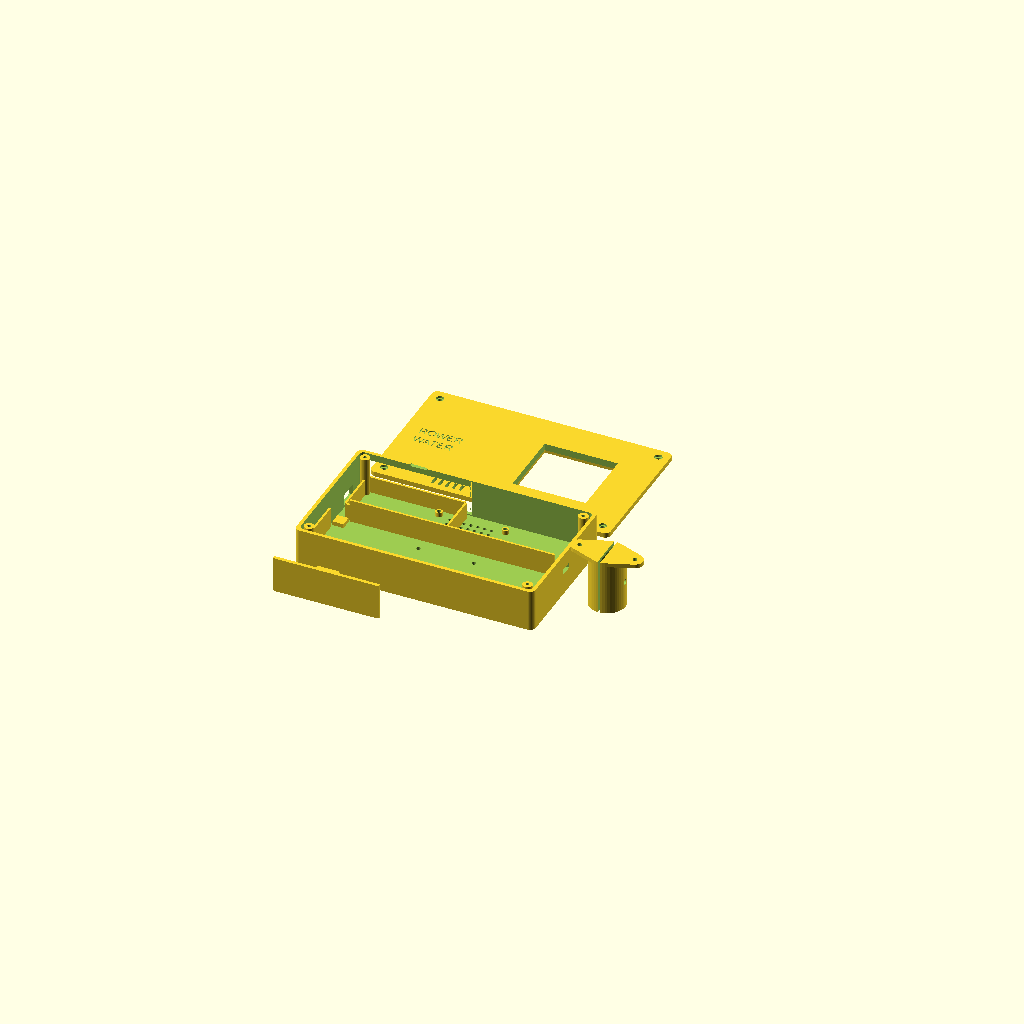
Cell 1: rendered with the file's own defaults.
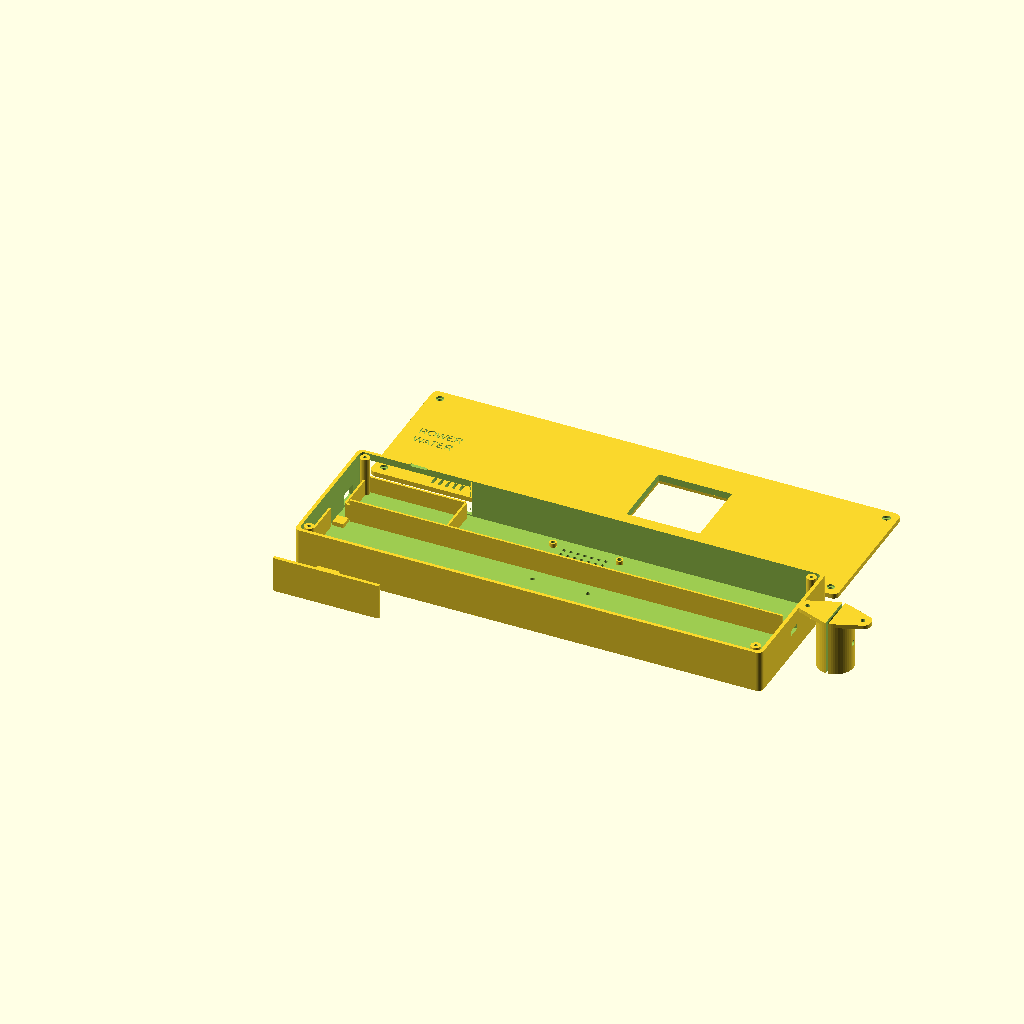
Cell 2 — bb_w set to 330, the other parameters unchanged.
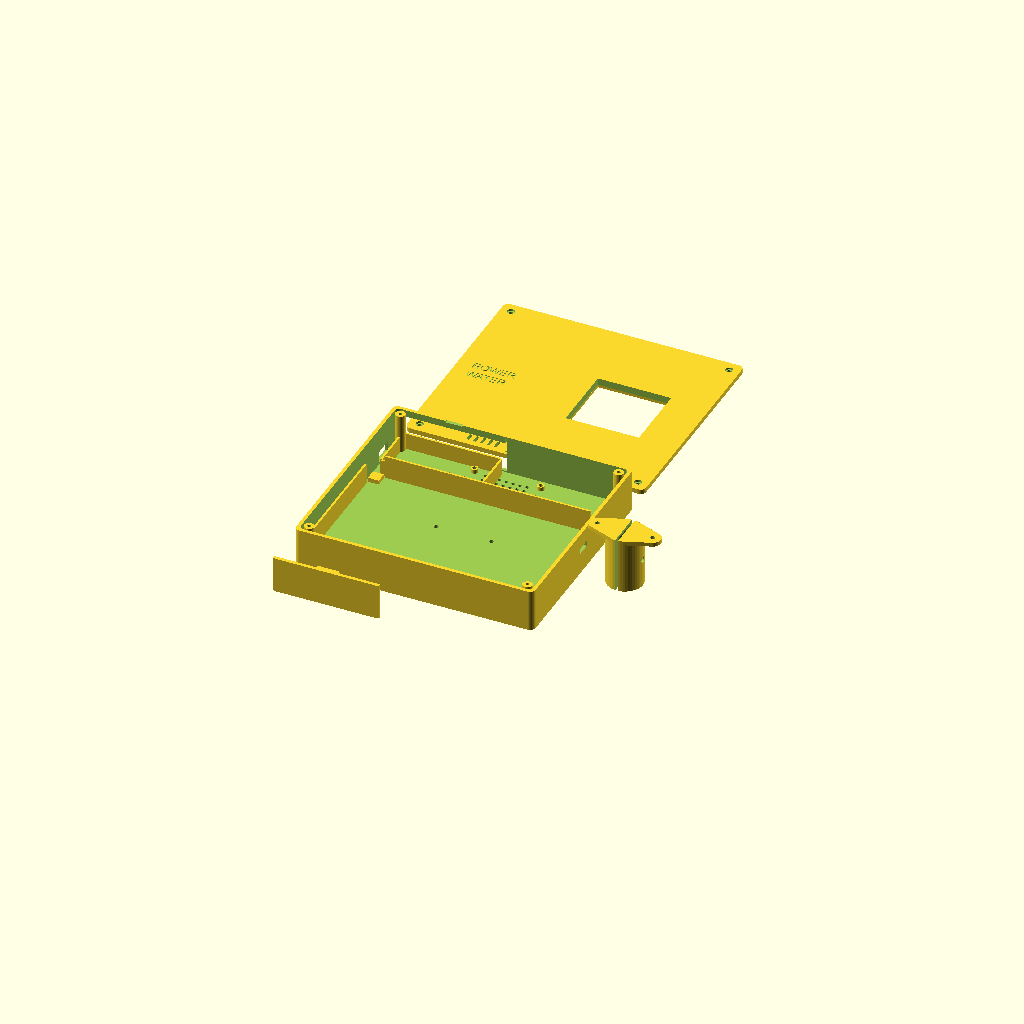
Cell 3 — bb_l set to 110, the other parameters unchanged.
One fixed orthographic camera (rotation 55°, 0°, 25°; colour scheme Cornfield) for every cell.
Source of the model, enclosure/enclosure.scad:
/*
 * Water Rower Monitor Enclosure
 * Replaces original WaterRower USA monitor
 *
 * Hardware:
 *   - Large half breadboard (165x55mm)
 *   - ESP32-S3 DevKitC-1
 *   - ST7735S 1.8" 128x160 TFT with 4 built-in keys (K1,K2,#,*)
 *
 * Mounts via original tube socket (18mm rod)
 * Speaker mounted on bottom case wall
 * Printer: Creality CR-10S
 *
 * Export STL: F6 (Render) -> F7 (Export STL)
 * Print: 0.2mm layer, 20% infill, PLA/PETG
 */

$fn = 50;

// ===== Large Half Breadboard (830 holes) =====
bb_w = 165;    // long side
bb_l = 55;     // short side
bb_h = 10;     // height with pins

// ===== TFT Module (with 4 built-in keys on top edge) =====
// PCB dimensions (measure yours and adjust!)
tft_pcb_w = 52;    // total width including button strip
tft_pcb_l = 40;    // total height
tft_screen_w = 29; // visible screen area
tft_screen_l = 37; // visible screen area
tft_btn_strip_h = 10;  // button strip height above screen
// The whole front face: buttons on top, screen below
tft_front_w = tft_pcb_w;
tft_front_l = tft_screen_l + tft_btn_strip_h + 2;

// ===== Original Monitor Tube Mount =====
tube_od = 18;       // 18mm tube (measured!)
tube_socket_id = tube_od + 0.5;  // socket inner diameter (tight fit)
tube_socket_depth = 40;  // how deep the tube goes in
tube_socket_od = tube_od + 8;    // socket wall thickness

// ===== Speaker =====
// Oval speaker with mounting bracket (from photos)
spk_bracket_w = 55;   // bracket total width
spk_bracket_l = 30;   // bracket total height
spk_oval_w = 35;       // oval cone width
spk_oval_l = 24;       // oval cone height
spk_screw_spacing_w = 48;  // screw hole spacing width
spk_screw_spacing_l = 24;  // screw hole spacing height
spk_screw_d = 3;       // screw hole diameter

// ===== 5V 3000mAh USB-C Battery Pack =====
// 18650-based pack with built-in USB-C output
bat_w = 70;    // length
bat_l = 37;    // width
bat_h = 20;    // height

// ===== Enclosure =====
wall = 2.5;
corner_r = 4;
clearance = 1.5;

inner_w = bb_w + clearance * 2;
inner_l = bb_l + bat_l + clearance * 3;  // breadboard + battery side by side
inner_h = 28;

outer_w = inner_w + wall * 2;
outer_l = inner_l + wall * 2;
outer_h = inner_h + wall;

lid_h = 3.5;
lip = 1.5;

// USB cutout
usb_w = 14;
usb_h = 8;

// Sensor cable hole
cable_d = 6;

// Screw
screw_d = 2.5;
boss_d = 7;

// ===== TFT window position on lid =====
// Centered on the right half, showing screen + buttons
tft_win_x = outer_w / 2 + 5;
tft_win_y = (outer_l - tft_front_l) / 2;

// ===== Modules =====

module rounded_box(w, l, h, r) {
    hull() {
        for (x = [r, w - r])
            for (y = [r, l - r])
                translate([x, y, 0])
                    cylinder(h = h, r = r);
    }
}

// ───── Tube Socket (replaces rail clamp) ─────
module tube_socket() {
    difference() {
        union() {
            // Main socket cylinder
            cylinder(d = tube_socket_od, h = tube_socket_depth);

            // Transition flange to mount on case bottom
            translate([0, 0, tube_socket_depth - 3])
                hull() {
                    cylinder(d = tube_socket_od, h = 3);
                    // Flange ears for screw holes
                    for (a = [-1, 1])
                        translate([a * 20, 0, 0])
                            cylinder(d = 12, h = 3);
                }
        }

        // Tube hole
        translate([0, 0, -1])
            cylinder(d = tube_socket_id, h = tube_socket_depth - 3 + 2);

        // Slit for clamping (so it grips the tube)
        translate([-1, -tube_socket_od / 2 - 1, -1])
            cube([2, tube_socket_od + 2, tube_socket_depth + 2]);

        // Set screw hole (M4, to lock tube in place)
        translate([0, 0, tube_socket_depth / 2])
            rotate([0, 90, 0])
                cylinder(d = 4, h = tube_socket_od, center = true);

        // Mounting screw holes (to attach to case)
        for (a = [-1, 1])
            translate([a * 20, 0, tube_socket_depth - 5])
                cylinder(d = 3.2, h = 10);
    }
}

// ───── Bottom Case ─────
// Layout (top view):
//
//  ┌──────────────────────────────────────────────┐
//  │  ┌─────────────────────────────────────────┐ │
//  │  │         Breadboard (165x55)             │ │
//  │  └─────────────────────────────────────────┘ │
//  │  ┌──────────────┐  ┌───────┐  ┌──────────┐  │
//  │  │   Battery     │  │Speaker│  │ (wiring) │  │
//  │  │   70x37x20   │  │       │  │          │  │
//  │  └──────────────┘  └───────┘  └──────────┘  │
//  └──────────────────────────────────────────────┘
//   USB                                    LDR cable

module bottom_case() {
    // Battery area Y start (below breadboard)
    bat_area_y = wall + clearance + bb_l + clearance;

    difference() {
        rounded_box(outer_w, outer_l, outer_h, corner_r);

        // Inner cavity
        translate([wall, wall, wall])
            rounded_box(inner_w, inner_l, inner_h + 1, max(corner_r - 1, 1));

        // USB-C cutout for battery cable (left short side, lower)
        // Battery USB-C cable routes to ESP32 USB-C
        translate([-1, bat_area_y + bat_l / 2 - usb_w / 2, wall + 2])
            cube([wall + 2, usb_w, usb_h]);

        // Also a notch on left side for ESP32 USB-C (upper area, for programming)
        translate([-1, wall + clearance + bb_l / 2 - usb_w / 2, wall + 4])
            cube([wall + 2, usb_w, usb_h]);

        // LDR 3-wire cable slot (right short side)
        translate([outer_w - wall - 1, outer_l / 2 - 5, wall + bb_h + 3])
            cube([wall + 2, 10, 4]);

        // Tube socket mounting holes (bottom center)
        for (a = [-1, 1])
            translate([outer_w / 2 + a * 20, outer_l / 2, -1])
                cylinder(d = 3.2, h = wall + 2);

        // Speaker grille (bottom wall)
        spk_gx = outer_w / 2;
        spk_gy = bat_area_y + bat_l / 2;
        for (ix = [-3:3])
            for (iy = [-2:2])
                translate([spk_gx + ix * 5, spk_gy + iy * 5, -1])
                    cylinder(d = 2.5, h = wall + 2);

        // Battery door opening (back long side wall)
        // Rectangular hole to slide battery in/out
        bat_door_w = bat_w + 4;
        bat_door_h = bat_h + 2;
        translate([wall + clearance + 3, outer_l - wall - 1, wall + 1])
            cube([bat_door_w, wall + 2, bat_door_h]);

        // Battery door slide grooves (channels in the wall edges)
        // Door slides in from above
        bat_door_groove = 1.5;
        // Left groove
        translate([wall + clearance + 3 - bat_door_groove, outer_l - wall - 0.5,
                   wall + 1])
            cube([bat_door_groove, wall + 1, bat_door_h + 4]);
        // Right groove
        translate([wall + clearance + 3 + bat_door_w, outer_l - wall - 0.5,
                   wall + 1])
            cube([bat_door_groove, wall + 1, bat_door_h + 4]);

        // Charging USB-C pass-through hole (below battery door)
        translate([wall + clearance + 3 + bat_door_w / 2 - 6,
                   outer_l - wall - 1, wall + bat_door_h + 5])
            cube([12, wall + 2, 7]);
    }

    // ── Breadboard supports (upper area) ──
    ledge_h = 3;
    ledge_w = 8;
    ledge_d = 8;

    for (dx = [wall + clearance, wall + clearance + bb_w - ledge_w])
        for (dy = [wall + clearance, wall + clearance + bb_l - ledge_d])
            translate([dx, dy, wall])
                cube([ledge_w, ledge_d, ledge_h]);

    // Side rails for breadboard
    rail_h = ledge_h + bb_h + 2;
    rail_t = 1.5;
    translate([wall + clearance - rail_t, wall + clearance + 10, wall])
        cube([rail_t, bb_l - 20, rail_h]);
    translate([wall + clearance + bb_w, wall + clearance + 10, wall])
        cube([rail_t, bb_l - 20, rail_h]);

    // ── Divider wall between breadboard and battery area ──
    divider_y = wall + clearance + bb_l + clearance / 2;
    translate([wall + 10, divider_y, wall])
        cube([inner_w - 20, 1.5, inner_h * 0.6]);

    // ── Battery cradle (lower area) ──
    bat_x = wall + clearance + 5;
    bat_y = bat_area_y + 2;
    // Side lips to hold battery
    bat_lip_h = bat_h * 0.6;
    // Left lip
    translate([bat_x - 1.5, bat_y, wall])
        cube([1.5, bat_l - 4, bat_lip_h]);
    // Right lip
    translate([bat_x + bat_w, bat_y, wall])
        cube([1.5, bat_l - 4, bat_lip_h]);
    // Back stop
    translate([bat_x, bat_y + bat_l - 4, wall])
        cube([bat_w, 1.5, bat_lip_h]);
    // Front lip (with gap for cable)
    translate([bat_x, bat_y - 1.5, wall])
        cube([bat_w * 0.3, 1.5, bat_lip_h]);
    translate([bat_x + bat_w * 0.5, bat_y - 1.5, wall])
        cube([bat_w * 0.5, 1.5, bat_lip_h]);

    // ── Speaker mounting posts (lower area, right of battery) ──
    spk_cx = outer_w / 2;
    spk_cy = bat_area_y + bat_l / 2;
    spk_post_h = 3;
    for (dx = [-spk_screw_spacing_w/2, spk_screw_spacing_w/2])
        for (dy = [-spk_screw_spacing_l/2, spk_screw_spacing_l/2])
            translate([spk_cx + dx, spk_cy + dy, wall])
                difference() {
                    cylinder(d = 5, h = spk_post_h);
                    cylinder(d = spk_screw_d, h = spk_post_h + 1);
                }

    // ── Screw bosses (lid) ──
    for (x = [wall + 5, outer_w - wall - 5])
        for (y = [wall + 5, outer_l - wall - 5])
            translate([x, y, wall])
                difference() {
                    cylinder(d = boss_d, h = inner_h);
                    cylinder(d = screw_d, h = inner_h + 1);
                }
}

// ───── Lid ─────
module lid() {
    difference() {
        union() {
            rounded_box(outer_w, outer_l, lid_h, corner_r);
            translate([wall + 0.3, wall + 0.3, -lip])
                rounded_box(inner_w - 0.6, inner_l - 0.6, lip, max(corner_r - 1.5, 1));
        }

        // TFT + buttons combined window
        // One big opening for the whole TFT module front face
        // (screen area + button strip on top)
        translate([tft_win_x, tft_win_y, -lip - 1])
            cube([tft_front_w + 1, tft_front_l + 1, lid_h + lip + 2]);

        // Label area (engraved)
        translate([wall + 8, outer_l / 2 - 8, lid_h - 0.5])
            linear_extrude(1)
                text("WATER", size = 6, halign = "left");
        translate([wall + 8, outer_l / 2 + 2, lid_h - 0.5])
            linear_extrude(1)
                text("ROWER", size = 6, halign = "left");

        // Screw holes
        for (x = [wall + 5, outer_w - wall - 5])
            for (y = [wall + 5, outer_l - wall - 5])
                translate([x, y, -lip - 1])
                    cylinder(d = 3.2, h = lid_h + lip + 2);

        // Countersink
        for (x = [wall + 5, outer_w - wall - 5])
            for (y = [wall + 5, outer_l - wall - 5])
                translate([x, y, lid_h - 1.5])
                    cylinder(d = 5.5, h = 2);

        // Vent slots (left side)
        for (i = [0:4])
            translate([wall + 40 + i * 5, wall + 2, -lip - 1])
                cube([2, 6, lid_h + lip + 2]);
    }

    // TFT module support rim (holds the TFT PCB from below)
    rim_h = 2;
    rim_w = 1.5;
    // Left edge
    translate([tft_win_x - rim_w, tft_win_y - rim_w, -lip - rim_h])
        cube([rim_w, tft_front_l + rim_w * 2, rim_h]);
    // Right edge
    translate([tft_win_x + tft_front_w + 1, tft_win_y - rim_w, -lip - rim_h])
        cube([rim_w, tft_front_l + rim_w * 2, rim_h]);
    // Bottom edge
    translate([tft_win_x - rim_w, tft_win_y - rim_w, -lip - rim_h])
        cube([tft_front_w + rim_w * 2 + 1, rim_w, rim_h]);
    // Top edge
    translate([tft_win_x - rim_w, tft_win_y + tft_front_l + 1, -lip - rim_h])
        cube([tft_front_w + rim_w * 2 + 1, rim_w, rim_h]);
}

// ───── Battery Door (slide-in cap) ─────
module battery_door() {
    bat_door_w = bat_w + 4;
    bat_door_h = bat_h + 2;
    door_t = wall;           // door thickness (same as wall)
    groove_d = 1.2;          // rail width (slightly less than groove for fit)
    tab_h = 4;               // extra tab on top for grip

    union() {
        // Main door panel
        cube([bat_door_w, door_t, bat_door_h]);

        // Side rails (slide into grooves)
        // Left rail
        translate([-groove_d, 0.5, 0])
            cube([groove_d, door_t - 0.2, bat_door_h + tab_h]);
        // Right rail
        translate([bat_door_w, 0.5, 0])
            cube([groove_d, door_t - 0.2, bat_door_h + tab_h]);

        // Pull tab on top
        translate([-groove_d, 0, bat_door_h])
            cube([bat_door_w + groove_d * 2, door_t, tab_h]);

        // Finger grip notch (raised bump for pulling)
        translate([bat_door_w / 2 - 8, door_t, bat_door_h + tab_h / 2])
            cube([16, 2, tab_h / 2]);
    }
}

// ===== Render =====
// PART=0: all (preview), 1: bottom_case, 2: lid, 3: tube_socket, 4: battery_door
// CLI export: openscad -o lid.stl -D "PART=2" enclosure.scad
PART = 0;

if (PART == 0 || PART == 1) bottom_case();

if (PART == 0 || PART == 2)
    translate([PART == 0 ? 0 : 0, PART == 0 ? outer_l + 15 : 0, 0])
        lid();

if (PART == 0 || PART == 3)
    translate([PART == 0 ? outer_w + 30 : 0, PART == 0 ? outer_l / 2 : 0, 0])
        tube_socket();

if (PART == 0 || PART == 4)
    translate([PART == 0 ? 0 : 0, PART == 0 ? -30 : 0, 0])
        battery_door();
Parameter table extracted from the source (name, type, default, range or options):
bb_w: number, default 165
bb_l: number, default 55
bb_h: number, default 10
tft_pcb_w: number, default 52
tft_pcb_l: number, default 40
tft_screen_w: number, default 29
tft_screen_l: number, default 37
tft_btn_strip_h: number, default 10
tube_od: number, default 18
tube_socket_depth: number, default 40
spk_bracket_w: number, default 55
spk_bracket_l: number, default 30
spk_oval_w: number, default 35
spk_oval_l: number, default 24
spk_screw_spacing_w: number, default 48
spk_screw_spacing_l: number, default 24
spk_screw_d: number, default 3
bat_w: number, default 70
bat_l: number, default 37
bat_h: number, default 20
wall: number, default 2.5
corner_r: number, default 4
clearance: number, default 1.5
inner_h: number, default 28
lid_h: number, default 3.5
lip: number, default 1.5
usb_w: number, default 14
usb_h: number, default 8
cable_d: number, default 6
screw_d: number, default 2.5
boss_d: number, default 7
